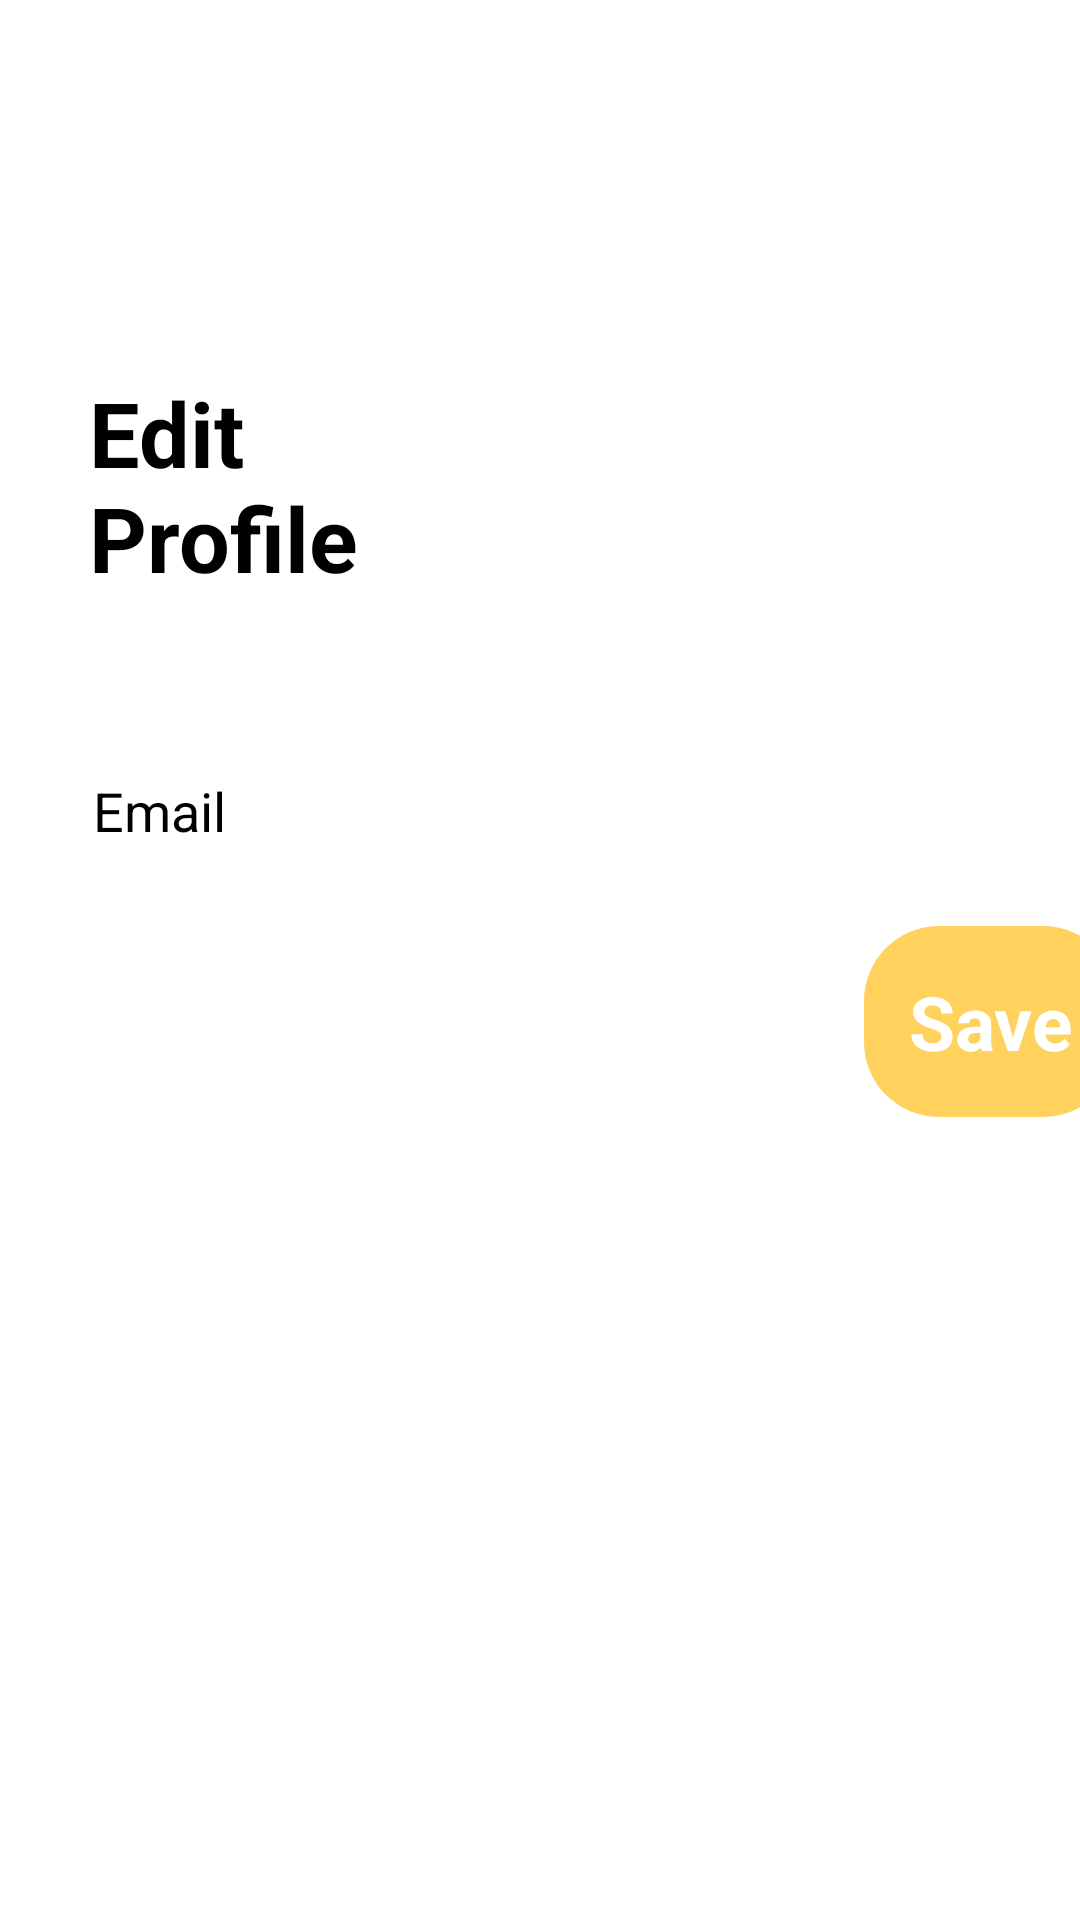

The Android layout XML behind this screen, and the referenced resources:
<!-- AndroidManifest.xml: application theme AppTheme -->
<!-- res/layout/activity_edit_profile.xml -->
<?xml version="1.0" encoding="utf-8"?>
<androidx.constraintlayout.widget.ConstraintLayout xmlns:android="http://schemas.android.com/apk/res/android"
    xmlns:app="http://schemas.android.com/apk/res-auto"
    xmlns:tools="http://schemas.android.com/tools"
    android:layout_width="match_parent"
    android:layout_height="match_parent"
    android:background="@color/colorWhite"
    tools:context=".Auth.EditProfile">


    <TextView
        android:id="@+id/textView3"
        android:layout_width="141dp"
        android:layout_height="79dp"
        android:layout_marginStart="8dp"
        android:layout_marginTop="124dp"
        android:layout_marginEnd="8dp"
        android:text="Edit Profile"
        android:textColor="@android:color/black"
        android:textSize="30sp"
        android:textStyle="bold"
        app:layout_constraintEnd_toEndOf="parent"
        app:layout_constraintHorizontal_bias="0.106"
        app:layout_constraintStart_toStartOf="parent"
        app:layout_constraintTop_toTopOf="parent" />

    <EditText
        android:id="@+id/email"
        android:layout_width="match_parent"
        android:layout_height="wrap_content"
        android:layout_marginStart="16dp"
        android:layout_marginLeft="16dp"
        android:layout_marginTop="40dp"
        android:layout_marginEnd="16dp"
        android:layout_marginRight="16dp"
        android:background="@drawable/border"
        android:backgroundTint="@android:color/transparent"
        android:hint="Email"
        android:inputType="textEmailAddress"
        android:padding="15dp"
        android:textColor="@android:color/black"
        android:textColorHint="@android:color/black"
        app:layout_constraintEnd_toEndOf="parent"
        app:layout_constraintHorizontal_bias="0.0"
        app:layout_constraintStart_toStartOf="parent"
        app:layout_constraintTop_toBottomOf="@+id/textView3" />

    <TextView
        android:id="@+id/save_btn"
        android:layout_width="wrap_content"
        android:layout_height="wrap_content"

        android:layout_centerHorizontal="true"
        android:layout_centerVertical="true"
        android:layout_marginStart="272dp"
        android:layout_marginLeft="272dp"
        android:background="@drawable/button_connect"
        android:padding="15dp"
        android:text="Save"
        android:textColor="@android:color/white"
        android:textSize="25sp"
        android:textStyle="bold"
        app:layout_constraintBottom_toBottomOf="parent"
        app:layout_constraintStart_toStartOf="@+id/email"
        app:layout_constraintTop_toBottomOf="@+id/email"
        app:layout_constraintVertical_bias="0.041" />


</androidx.constraintlayout.widget.ConstraintLayout>
<!-- resources referenced by this layout -->
<resources>
  <color name="colorWhite">#ffffff</color>
  <!-- drawable border (drawable) -->
  <shape xmlns:android="http://schemas.android.com/apk/res/android"
      android:shape="rectangle" >
  
      <stroke
          android:width="1dp"
          android:color="#000000" />
  
  </shape>
  <!-- drawable button_connect (drawable) -->
  <?xml version="1.0" encoding="utf-8"?>
  <selector xmlns:android="http://schemas.android.com/apk/res/android">
      <item android:state_pressed="true" >
          <shape android:shape="rectangle"  >
              <corners android:radius="25dp" />
              <solid android:color="@color/colorYellow"/>
          </shape>
      </item>
      <item android:state_focused="true">
          <shape android:shape="rectangle"  >
              <corners android:radius="25dp" />
              <solid android:color="@color/colorYellow"/>
          </shape>
      </item>
      <item >
          <shape android:shape="rectangle"  >
              <corners android:radius="25dp" />
              <padding android:right="0dp" android:left="0dp" android:bottom="0dp" android:top="0dp"/>
              <solid android:color="@color/colorYellow"/>
          </shape>
      </item>
  </selector>
  
  
  <style name="AppTheme" parent="Theme.AppCompat.Light.NoActionBar">
          
  
          <item name="colorPrimary">#FFFFD25E</item>
          <item name="colorPrimaryDark">#FFFFD25E</item>
          <item name="colorAccent">#FFFFD25E</item>
          <item name="android:windowBackground">#FFFFD25E</item>
      </style>
  <color name="colorYellow">#FFFFD25E</color>
      
      
  
      // background-color dark-blue #141526
      // text-sup white #ffffff
      // text-sub gray #9193a8
      // text-link blue #1cbfff
      // text-high yellow #fef294
  
      // icon-normal gray #9193a8
      // icon-down blue #6afff3
      // icon-up purple #bf71ff
  
      // color blue #039be5
      // color gray #f8fcfc
      // colr white #ffffff
</resources>
